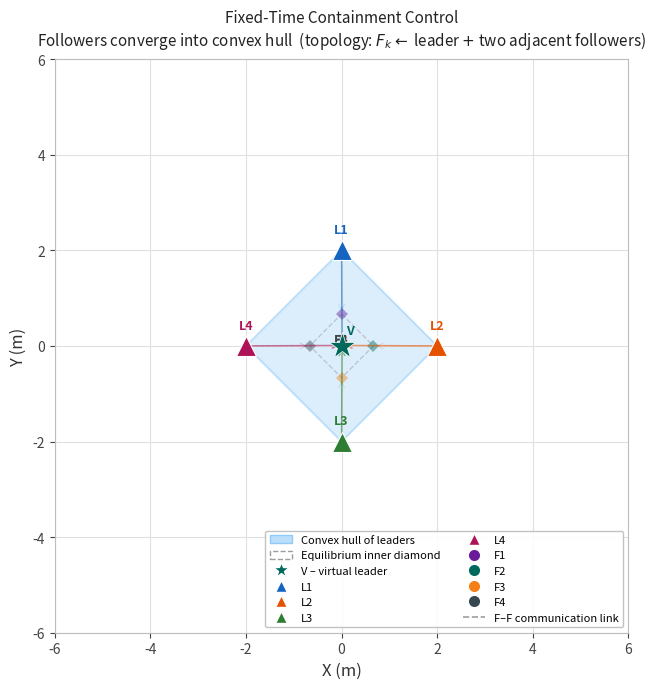

Write the Python code that produced this figure. (Note: this script raises an exception after producing the figure.)
"""
Containment Error Animation (light mode, map only)
====================================================
Shows 4 follower agents converging into the convex hull spanned by 4 fixed
leader agents, using the fixed-time containment controller (Theorem 2, Eq. 23)
from:

    Su et al. (2024) – "A Fixed-Time Formation-Containment Control Scheme
    for Multi-Agent Systems With Motion Planning: Applications to Quadcopter
    UAVs", IEEE Transactions on Vehicular Technology, vol. 73, no. 7.

─── Leaders (FIXED – already in diamond formation) ────────────────────────────
    L1 = [ 0,  2]   L2 = [ 2,  0]   L3 = [ 0, -2]   L4 = [-2,  0]

─── Adjacency matrix (followers communicate with leaders AND other followers) ──
  Columns: [L1=0, L2=1, L3=2, L4=3, F1=4, F2=5, F3=6, F4=7]
  A_f[k, j] > 0  ⟹  agent j is an in-neighbour of follower k

    F1 ← L1, F2, F4     γ_1 = 3
    F2 ← L2, F1, F3     γ_2 = 3
    F3 ← L3, F2, F4     γ_3 = 3
    F4 ← L4, F1, F3     γ_4 = 3

  Follower graph: F1–F2–F3–F4–F1 (bidirectional ring).
  Each follower also connects directly to one leader → Assumption 1 satisfied
  (directed path from virtual leader → leader → follower for all followers).

  Full Laplacian L_ff for follower subsystem (diagonal = γ_k = 3, off-diag = −A_ff):
    eigenvalues = [1, 3, 3, 5]  → all positive → globally stable ✓

─── Coupled equilibrium (where ξ_k = 0 simultaneously for all k) ──────────────
  Solving  3·p_Fk = p_leader + p_Fj + p_Fm  for all k simultaneously:

    F1* = [ 0,    2/3]
    F2* = [ 2/3,  0  ]
    F3* = [ 0,   -2/3]
    F4* = [-2/3,  0  ]

  These form a smaller inner diamond (radius 2/3 vs 2 for leaders).
  All points satisfy |x|+|y| = 2/3 ≤ 2  →  inside convex hull ✓

─── Containment error (Eq. 4) ──────────────────────────────────────────────────
  ξ_k = Σ_{j∈N_k} a_{kj} (p_k − p_j)

─── Control law (Theorem 2, Eq. 23) ────────────────────────────────────────────
  u_k = −1/γ_k [(α + β·μ̇/μ)·ξ_k + (α + β·μ̇/μ)·ζ_k]

  ζ_k = Σ_{j∈N_k} a_{kj} (v_k − v_j)   [velocity error, Eq. 6]
  μ̇/μ = h/(T−t)  for t < T
"""

import numpy as np
import matplotlib.pyplot as plt
import matplotlib.patches as mpatches
from matplotlib.patches import Polygon
from matplotlib.animation import FuncAnimation
from matplotlib.lines import Line2D

# ── Simulation parameters ────────────────────────────────────────────────────
np.random.seed(42)

N_L       = 4        # number of leaders  (fixed)
N_F       = 4        # number of followers (moving)
DT        = 0.05
T_SIM     = 20.0
T_CONV    = 12.0
ALPHA     = 4.0      # large enough for zeta_min ≈ 1.0 (critically damped)
BETA      = 0.3
H_EXP     = 5.0
GAIN_CAP  = 8.0      # cap prevents Euler instability near T (λ_max=5, DT=0.05)

# ── Leader positions (fixed) ──────────────────────────────────────────────────
P_LEADERS = np.array([
    [ 0.0,  2.0],   # L1
    [ 2.0,  0.0],   # L2
    [ 0.0, -2.0],   # L3
    [-2.0,  0.0],   # L4
])
V_LEADERS = np.zeros((N_L, 2))

# ── Follower initial positions ────────────────────────────────────────────────
P_FOL_0 = (np.random.rand(N_F, 2) - 0.5) * 9.0

# ── Adjacency matrix ─────────────────────────────────────────────────────────
# Columns: [L1=0, L2=1, L3=2, L4=3, F1=4, F2=5, F3=6, F4=7]
A_f = np.zeros((N_F, N_L + N_F))

# Leader connections (each follower ← one dedicated leader)
A_f[0, 0] = 1.0   # F1 ← L1
A_f[1, 1] = 1.0   # F2 ← L2
A_f[2, 2] = 1.0   # F3 ← L3
A_f[3, 3] = 1.0   # F4 ← L4

# Follower-to-follower connections (bidirectional ring F1–F2–F3–F4–F1)
A_f[0, 5] = 1.0   # F1 ← F2
A_f[0, 7] = 1.0   # F1 ← F4
A_f[1, 4] = 1.0   # F2 ← F1
A_f[1, 6] = 1.0   # F2 ← F3
A_f[2, 5] = 1.0   # F3 ← F2
A_f[2, 7] = 1.0   # F3 ← F4
A_f[3, 4] = 1.0   # F4 ← F1
A_f[3, 6] = 1.0   # F4 ← F3

GAMMA_F = A_f.sum(axis=1)   # γ_k = 3 for all followers

# Coupled equilibrium positions (solved analytically)
EQ_TARGETS = np.array([
    [ 0.0,    2/3],   # F1*
    [ 2/3,    0.0],   # F2*
    [ 0.0,   -2/3],   # F3*
    [-2/3,    0.0],   # F4*
])

# ── Time-varying function ─────────────────────────────────────────────────────
def mu_dot_ratio(t: float) -> float:
    return H_EXP / (T_CONV - t) if t < T_CONV - 1e-6 else 0.0


# ── Simulation ────────────────────────────────────────────────────────────────
class ContainmentSim:
    def __init__(self):
        self.p_f = P_FOL_0.copy()
        self.v_f = np.zeros((N_F, 2))
        self.t   = 0.0

        n = int(T_SIM / DT) + 1
        self.t_hist  = np.zeros(n)
        self.pf_hist = np.zeros((n, N_F, 2))
        self.xi_hist = np.zeros((n, N_F))
        self._record(0)

    def _all_p(self):
        return np.vstack([P_LEADERS, self.p_f])

    def _all_v(self):
        return np.vstack([V_LEADERS, self.v_f])

    def _xi_vec(self, k: int) -> np.ndarray:
        """ξ_k = Σ_{j∈N_k} a_{kj} (p_k − p_j)  [Eq. 4]"""
        p_all = self._all_p()
        xi = np.zeros(2)
        for j in range(N_L + N_F):
            if A_f[k, j] > 0:
                xi += A_f[k, j] * (self.p_f[k] - p_all[j])
        return xi

    def _zeta_vec(self, k: int) -> np.ndarray:
        """ζ_k = Σ_{j∈N_k} a_{kj} (v_k − v_j)  [Eq. 6]"""
        v_all = self._all_v()
        zeta = np.zeros(2)
        for j in range(N_L + N_F):
            if A_f[k, j] > 0:
                zeta += A_f[k, j] * (self.v_f[k] - v_all[j])
        return zeta

    def _control(self, k: int) -> np.ndarray:
        """u_k = −1/γ_k [(α + β·μ̇/μ)·ξ_k + (α + β·μ̇/μ)·ζ_k]
        Gain is capped at GAIN_CAP to keep Euler integration stable near t=T
        (the λ_max=5 mode requires gain·λ·DT < 2 for stability)."""
        gain = min(ALPHA + BETA * mu_dot_ratio(self.t), GAIN_CAP)
        return -(1.0 / GAMMA_F[k]) * (gain * self._xi_vec(k) + gain * self._zeta_vec(k))

    def _record(self, idx: int):
        self.t_hist[idx]  = self.t
        self.pf_hist[idx] = self.p_f.copy()
        self.xi_hist[idx] = np.array([np.linalg.norm(self._xi_vec(k)) for k in range(N_F)])

    def step(self, idx: int):
        accel    = np.array([self._control(k) for k in range(N_F)])
        self.v_f += accel * DT
        self.p_f += self.v_f * DT
        self.t   += DT
        self._record(idx)

    def run_all(self) -> int:
        n = int(T_SIM / DT)
        for k in range(1, n + 1):
            self.step(k)
        return n + 1


# ── Pre-compute ───────────────────────────────────────────────────────────────
print("Running containment simulation…")
sim      = ContainmentSim()
n_frames = sim.run_all()
print(f"  {n_frames} frames ready")
print(f"  Follower initial positions:\n{P_FOL_0.round(2)}")
print(f"  Initial containment errors : {sim.xi_hist[0].round(3)}")
print(f"  At T_CONV (t={T_CONV}s)    : {sim.xi_hist[int(T_CONV/DT)].round(4)}")
print(f"  Final errors  (t={T_SIM}s) : {sim.xi_hist[-1].round(4)}")

# ── Colour palette (light mode) ───────────────────────────────────────────────
L_COLORS = ['#1565c0', '#e65100', '#2e7d32', '#ad1457']   # leaders
F_COLORS = ['#6a1b9a', '#00695c', '#f57f17', '#37474f']   # followers
L_LABELS = ['L1', 'L2', 'L3', 'L4']
F_LABELS = ['F1', 'F2', 'F3', 'F4']

VL_COLOR   = '#00695c'
HULL_COLOR = '#bbdefb'
HULL_EDGE  = '#90caf9'
GRID_COL   = '#e0e0e0'
SPINE_COL  = '#bdbdbd'
TEXT_COL   = '#333333'

SKIP = 2

# ── Figure ────────────────────────────────────────────────────────────────────
fig, ax = plt.subplots(figsize=(7, 7), facecolor='white')
ax.set_facecolor('white')
ax.set_xlim(-6, 6)
ax.set_ylim(-6, 6)
ax.set_aspect('equal')
ax.grid(True, color=GRID_COL, lw=0.8, zorder=0)
ax.set_xlabel('X (m)', fontsize=12, color=TEXT_COL)
ax.set_ylabel('Y (m)', fontsize=12, color=TEXT_COL)
ax.set_title(
    'Fixed-Time Containment Control\n'
    r'Followers converge into convex hull  '
    r'(topology: $F_k \leftarrow$ leader $+$ two adjacent followers)',
    fontsize=11, color='#222222', pad=10
)
ax.tick_params(colors='#444444')
for sp in ax.spines.values():
    sp.set_edgecolor(SPINE_COL)

# ── Static elements ───────────────────────────────────────────────────────────

# Convex hull (diamond polygon)
hull_patch = Polygon(P_LEADERS[[0, 1, 2, 3]], closed=True,
                     facecolor=HULL_COLOR, edgecolor=HULL_EDGE,
                     lw=1.5, alpha=0.50, zorder=1)
ax.add_patch(hull_patch)

# Inner diamond (equilibrium targets outline)
inner_pts = EQ_TARGETS[[0, 1, 2, 3]]
inner_patch = Polygon(inner_pts, closed=True,
                      facecolor='none', edgecolor='#9e9e9e',
                      lw=1.0, linestyle='--', alpha=0.5, zorder=2)
ax.add_patch(inner_patch)

# Equilibrium target markers
for k in range(N_F):
    ax.plot(*EQ_TARGETS[k], 'D', ms=6, color=F_COLORS[k],
            alpha=0.45, zorder=3, markeredgewidth=0)

# Virtual leader
ax.plot(0, 0, '*', ms=20, color=VL_COLOR, zorder=10,
        markeredgecolor='white', markeredgewidth=0.5)
ax.text(0.18, 0.18, 'V', color=VL_COLOR, fontsize=9,
        fontweight='bold', ha='center', va='bottom', zorder=11)

# Fixed leader markers
for i in range(N_L):
    ax.plot(*P_LEADERS[i], '^', ms=14, color=L_COLORS[i],
            markeredgecolor='white', markeredgewidth=0.8, zorder=8)
    ax.text(P_LEADERS[i, 0], P_LEADERS[i, 1] + 0.30, L_LABELS[i],
            color=L_COLORS[i], fontsize=9, fontweight='bold',
            ha='center', va='bottom', zorder=9)

# Static topology: leader → follower equilibrium target (very faint arrows)
# L1→F1*, L2→F2*, L3→F3*, L4→F4*
for i in range(N_L):
    ax.annotate('', xy=EQ_TARGETS[i], xytext=P_LEADERS[i],
                arrowprops=dict(arrowstyle='->', color=L_COLORS[i],
                                lw=0.8, alpha=0.18, linestyle='dashed'),
                zorder=3)

# ── Animated elements ─────────────────────────────────────────────────────────

# Follower trajectory traces
traj_lines = [
    ax.plot([], [], '-', color=F_COLORS[k], alpha=0.35, lw=1.3, zorder=4)[0]
    for k in range(N_F)
]

# Live leader → follower arrows (tail fixed at leader, head at follower)
lf_arrows = [
    ax.annotate('', xy=(0.01, 0.01), xytext=P_LEADERS[k],
                arrowprops=dict(arrowstyle='->', color=L_COLORS[k],
                                lw=1.1, alpha=0.55),
                zorder=5)
    for k in range(N_F)   # L1→F1, L2→F2, L3→F3, L4→F4
]

# Live follower ↔ follower communication lines (ring: F1-F2-F3-F4-F1)
# Drawn as thin dashed colored lines; both endpoints move each frame
FF_PAIRS = [(0, 1), (1, 2), (2, 3), (3, 0)]   # (Fi, Fj) index pairs
ff_lines = [
    ax.plot([], [], '--', color='#9e9e9e', lw=0.9, alpha=0.65, zorder=5)[0]
    for _ in FF_PAIRS
]

# Follower position markers (circles)
fol_dots = [
    ax.plot([], [], 'o', ms=12, color=F_COLORS[k],
            markeredgecolor='white', markeredgewidth=0.8, zorder=8)[0]
    for k in range(N_F)
]

# Follower labels
fol_lbls = [
    ax.text(0, 0, F_LABELS[k], color=F_COLORS[k], fontsize=9,
            fontweight='bold', ha='center', va='bottom', zorder=9)
    for k in range(N_F)
]

# Time stamp
time_text = ax.text(0.03, 0.97, '', transform=ax.transAxes,
                    color=TEXT_COL, fontsize=11, va='top',
                    fontfamily='monospace', zorder=12)

# Convergence badge
conv_badge = ax.text(0.97, 0.97, '', transform=ax.transAxes,
                     color='#2e7d32', fontsize=10, va='top', ha='right',
                     fontweight='bold', zorder=12)

# ── Legend ────────────────────────────────────────────────────────────────────
legend_elems = [
    mpatches.Patch(facecolor=HULL_COLOR, edgecolor=HULL_EDGE,
                   label='Convex hull of leaders'),
    mpatches.Patch(facecolor='none', edgecolor='#9e9e9e', linestyle='--',
                   label='Equilibrium inner diamond'),
    Line2D([0], [0], marker='*', ms=12, color=VL_COLOR,
           lw=0, markeredgecolor='white', label='V – virtual leader'),
] + [
    Line2D([0], [0], marker='^', ms=9, color=L_COLORS[i],
           lw=0, markeredgecolor='white', label=L_LABELS[i])
    for i in range(N_L)
] + [
    Line2D([0], [0], marker='o', ms=9, color=F_COLORS[k],
           lw=0, markeredgecolor='white', label=F_LABELS[k])
    for k in range(N_F)
] + [
    Line2D([0], [0], linestyle='--', color='#9e9e9e', lw=1.2,
           label='F–F communication link'),
]
ax.legend(handles=legend_elems, loc='lower right',
          facecolor='white', edgecolor=SPINE_COL, fontsize=8,
          framealpha=0.92, ncol=2)

plt.tight_layout()

# ── Animation update ──────────────────────────────────────────────────────────
anim_frames = list(range(0, n_frames, SKIP))


def update(frame_idx: int):
    k     = anim_frames[frame_idx]
    t_now = sim.t_hist[k]
    p_now = sim.pf_hist[k]   # (N_F, 2)

    # Trajectory traces
    for fi in range(N_F):
        traj_lines[fi].set_data(sim.pf_hist[:k+1, fi, 0],
                                sim.pf_hist[:k+1, fi, 1])

    # Leader → follower arrows (head moves with follower)
    for fi in range(N_F):
        lf_arrows[fi].xy = (p_now[fi, 0], p_now[fi, 1])

    # Follower ↔ follower ring lines (both endpoints move)
    for idx, (fi, fj) in enumerate(FF_PAIRS):
        xs = [p_now[fi, 0], p_now[fj, 0]]
        ys = [p_now[fi, 1], p_now[fj, 1]]
        ff_lines[idx].set_data(xs, ys)

    # Follower markers + labels
    for fi in range(N_F):
        fol_dots[fi].set_data([p_now[fi, 0]], [p_now[fi, 1]])
        fol_lbls[fi].set_position((p_now[fi, 0], p_now[fi, 1] + 0.28))

    time_text.set_text(f't = {t_now:5.2f} s')
    conv_badge.set_text('✓ Contained' if t_now >= T_CONV else '')

    return traj_lines + ff_lines + fol_dots + fol_lbls + [time_text, conv_badge]


# ── Save ──────────────────────────────────────────────────────────────────────
anim = FuncAnimation(
    fig, update,
    frames=len(anim_frames),
    interval=50,
    blit=False,
    repeat=True,
)

output_path = 'animation/containment_map.gif'
print(f"Saving GIF → {output_path}  ({len(anim_frames)} frames) …")
anim.save(output_path, writer='pillow', fps=20, dpi=120)
print("Done →", output_path)
